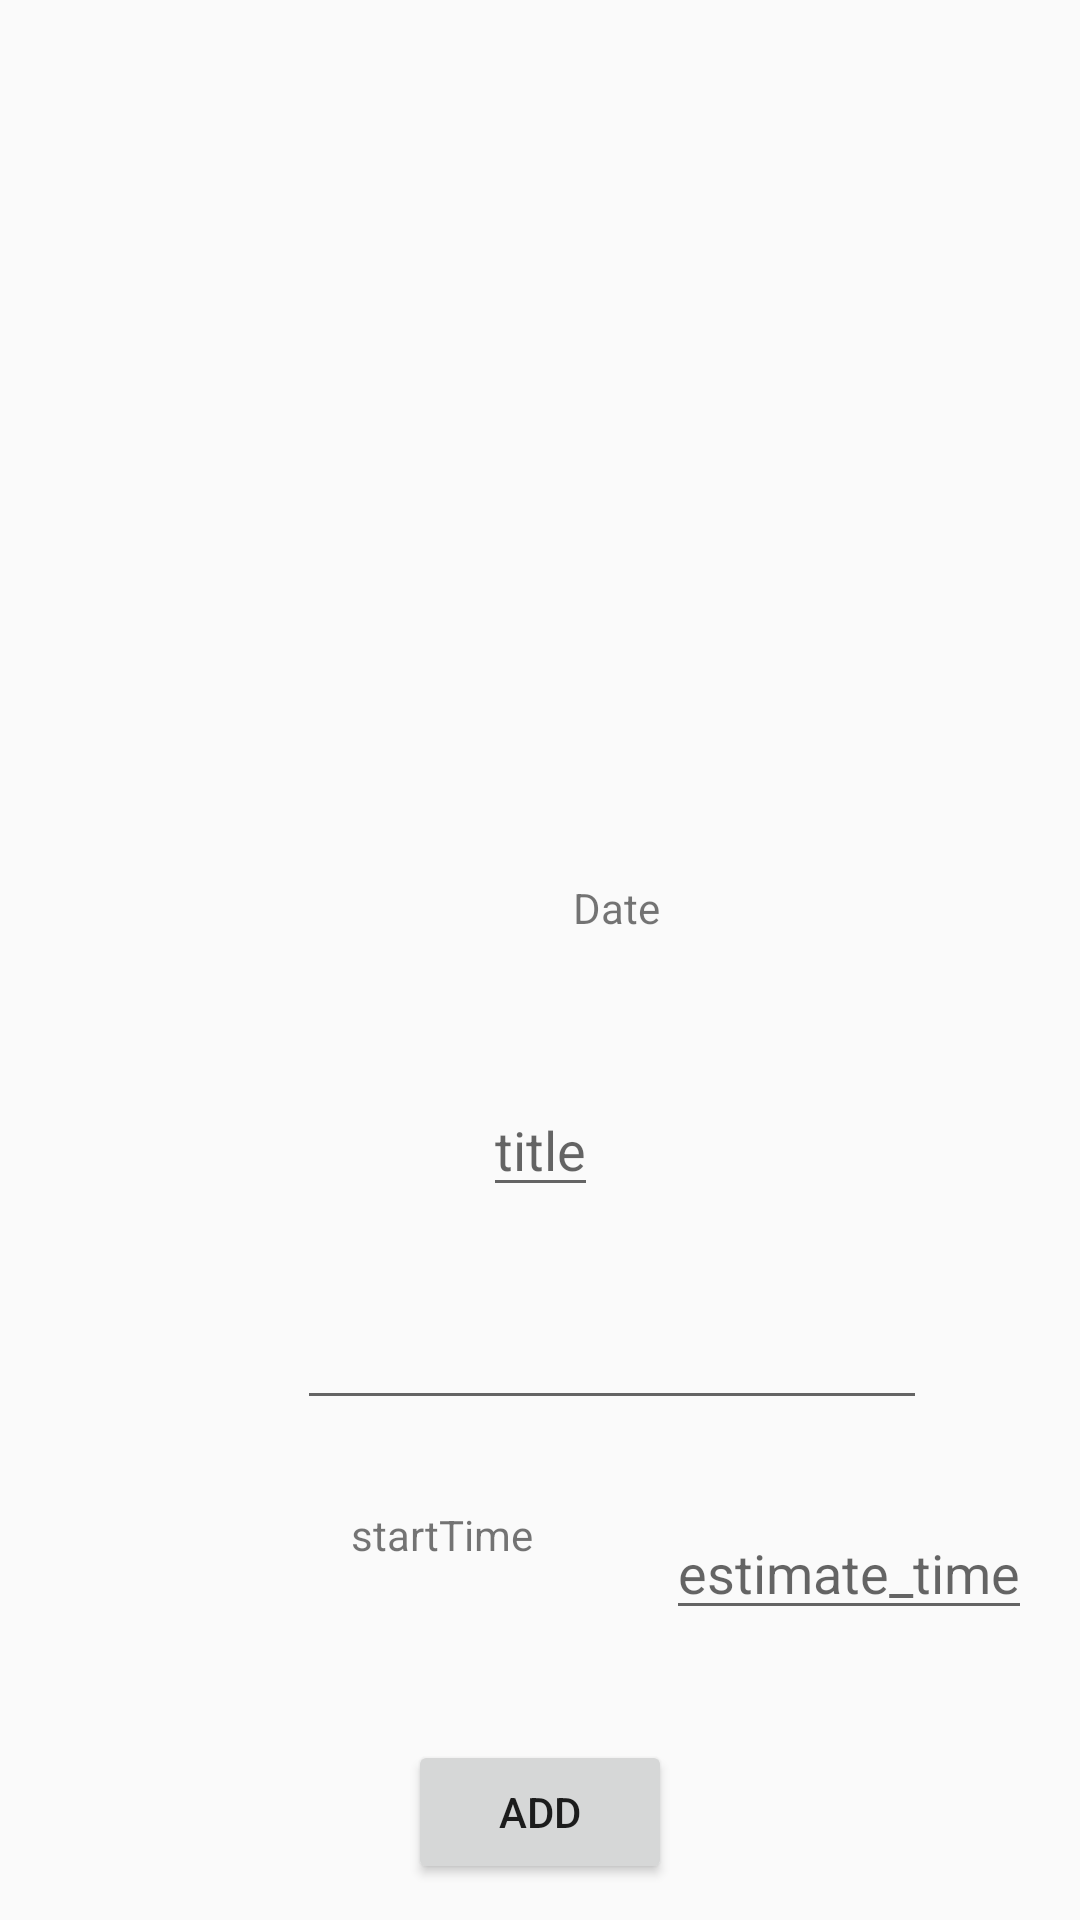

This screen was rendered from an Android layout file. Write that file and the resources it references.
<!-- AndroidManifest.xml: application theme AppTheme -->
<!-- res/layout/activity_goal_add.xml -->
<?xml version="1.0" encoding="utf-8"?>
<androidx.constraintlayout.widget.ConstraintLayout xmlns:android="http://schemas.android.com/apk/res/android"
    xmlns:app="http://schemas.android.com/apk/res-auto"
    xmlns:tools="http://schemas.android.com/tools"
    android:layout_width="match_parent"
    android:layout_height="match_parent"
    tools:context=".GoalAddActivity">

    <TextView
        android:id="@+id/sdt"
        android:layout_width="wrap_content"
        android:layout_height="wrap_content"
        android:layout_marginStart="117dp"
        android:layout_marginLeft="117dp"
        android:layout_marginTop="502dp"
        android:text="startTime"
        app:layout_constraintStart_toStartOf="parent"
        app:layout_constraintTop_toTopOf="parent" />

    <EditText
        android:id="@+id/edt"
        android:layout_width="wrap_content"
        android:layout_height="wrap_content"
        android:layout_marginStart="222dp"
        android:layout_marginLeft="222dp"
        android:layout_marginTop="502dp"
        android:hint="estimate_time"
        app:layout_constraintStart_toStartOf="parent"
        app:layout_constraintTop_toTopOf="parent" />

    <EditText
        android:id="@+id/cont"
        android:layout_width="wrap_content"
        android:layout_height="wrap_content"
        android:layout_marginStart="99dp"
        android:layout_marginLeft="99dp"
        android:layout_marginTop="432dp"
        android:ems="10"
        android:gravity="start|top"
        android:inputType="textMultiLine"
        app:layout_constraintStart_toStartOf="parent"
        app:layout_constraintTop_toTopOf="parent" />

    <EditText
        android:id="@+id/ttl"
        android:layout_width="wrap_content"
        android:layout_height="wrap_content"
        android:layout_marginTop="361dp"
        android:hint="title"
        app:layout_constraintEnd_toEndOf="parent"
        app:layout_constraintHorizontal_bias="0.5"
        app:layout_constraintStart_toStartOf="parent"
        app:layout_constraintTop_toTopOf="parent" />


    <Button
        android:id="@+id/button_add"
        android:layout_width="wrap_content"
        android:layout_height="wrap_content"
        android:layout_marginTop="580dp"
        android:text="Add"
        app:layout_constraintEnd_toEndOf="parent"
        app:layout_constraintHorizontal_bias="0.5"
        app:layout_constraintStart_toStartOf="parent"
        app:layout_constraintTop_toTopOf="parent" />

    <TextView
        android:id="@+id/date"
        android:layout_width="wrap_content"
        android:layout_height="wrap_content"
        android:layout_marginStart="191dp"
        android:layout_marginLeft="191dp"
        android:layout_marginTop="293dp"
        android:text="Date"
        app:layout_constraintStart_toStartOf="parent"
        app:layout_constraintTop_toTopOf="parent" />

</androidx.constraintlayout.widget.ConstraintLayout>
<!-- resources referenced by this layout -->
<resources>
  <style name="AppTheme" parent="Theme.AppCompat.DayNight.NoActionBar">
          
          <item name="colorPrimary">@color/colorPrimary</item>
          <item name="colorPrimaryDark">@color/colorPrimaryDark</item>
          <item name="colorAccent">@color/colorAccent</item>
      </style>
  <color name="colorPrimary">#6200EE</color>
  <color name="colorPrimaryDark">#3700B3</color>
  <color name="colorAccent">#03DAC5</color>
</resources>
